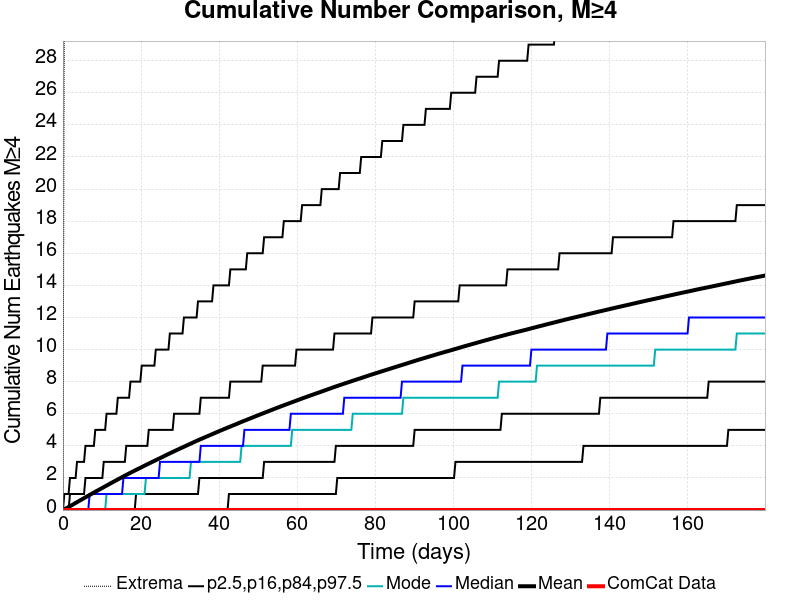

The file beside this chart, header and first rows:
Time (days), ComCat Data, Simulation Mean, Simulation Median, Simulation Mode, Simulation Minimum, Simulation Maximum, 2.5 %-ile, 16 %-ile, 84 %-ile, 97.5 %-ile
0.0, 0.0, 0.0, 0.0, 0.0, 0.0, 0.0, 0.0, 0.0, 0.0, 0.0
0.3604, 0.0, 0.04376, 0.0, 0.0, 0.0, 31.0, 0.0, 0.0, 0.0, 1.0
0.7208, 0.0, 0.09, 0.0, 0.0, 0.0, 73.0, 0.0, 0.0, 0.0, 1.0
1.081, 0.0, 0.1381, 0.0, 0.0, 0.0, 86.0, 0.0, 0.0, 0.0, 1.0
1.442, 0.0, 0.1895, 0.0, 0.0, 0.0, 93.0, 0.0, 0.0, 0.0, 1.0
1.802, 0.0, 0.2386, 0.0, 0.0, 0.0, 97.0, 0.0, 0.0, 1.0, 2.0
2.162, 0.0, 0.2892, 0.0, 0.0, 0.0, 103.0, 0.0, 0.0, 1.0, 2.0
2.523, 0.0, 0.3393, 0.0, 0.0, 0.0, 104.0, 0.0, 0.0, 1.0, 2.0
2.883, 0.0, 0.39, 0.0, 0.0, 0.0, 106.0, 0.0, 0.0, 1.0, 2.0
3.244, 0.0, 0.4421, 0.0, 0.0, 0.0, 109.0, 0.0, 0.0, 1.0, 2.0
3.604, 0.0, 0.4918, 0.0, 0.0, 0.0, 114.0, 0.0, 0.0, 1.0, 3.0
3.964, 0.0, 0.5413, 0.0, 0.0, 0.0, 117.0, 0.0, 0.0, 1.0, 3.0
4.325, 0.0, 0.5932, 0.0, 0.0, 0.0, 119.0, 0.0, 0.0, 1.0, 3.0
4.685, 0.0, 0.6428, 0.0, 0.0, 0.0, 122.0, 0.0, 0.0, 1.0, 3.0
5.046, 0.0, 0.6928, 0.0, 0.0, 0.0, 125.0, 0.0, 0.0, 1.0, 3.0
5.406, 0.0, 0.7447, 0.0, 0.0, 0.0, 127.0, 0.0, 0.0, 1.0, 3.0
5.766, 0.0, 0.7942, 0.0, 0.0, 0.0, 127.0, 0.0, 0.0, 2.0, 4.0
6.127, 0.0, 0.8431, 0.0, 0.0, 0.0, 129.0, 0.0, 0.0, 2.0, 4.0
6.487, 0.0, 0.8925, 0.0, 0.0, 0.0, 131.0, 0.0, 0.0, 2.0, 4.0
6.848, 0.0, 0.9427, 1.0, 0.0, 0.0, 132.0, 0.0, 0.0, 2.0, 4.0
7.208, 0.0, 0.9909, 1.0, 0.0, 0.0, 133.0, 0.0, 0.0, 2.0, 4.0
7.569, 0.0, 1.041, 1.0, 0.0, 0.0, 134.0, 0.0, 0.0, 2.0, 4.0
7.929, 0.0, 1.09, 1.0, 0.0, 0.0, 134.0, 0.0, 0.0, 2.0, 4.0
8.289, 0.0, 1.139, 1.0, 0.0, 0.0, 135.0, 0.0, 0.0, 2.0, 5.0
8.65, 0.0, 1.187, 1.0, 0.0, 0.0, 138.0, 0.0, 0.0, 2.0, 5.0
9.01, 0.0, 1.235, 1.0, 0.0, 0.0, 143.0, 0.0, 0.0, 2.0, 5.0
9.371, 0.0, 1.284, 1.0, 0.0, 0.0, 144.0, 0.0, 0.0, 2.0, 5.0
9.731, 0.0, 1.332, 1.0, 0.0, 0.0, 148.0, 0.0, 0.0, 2.0, 5.0
10.09, 0.0, 1.38, 1.0, 0.0, 0.0, 150.0, 0.0, 0.0, 2.0, 5.0
10.45, 0.0, 1.429, 1.0, 0.0, 0.0, 153.0, 0.0, 0.0, 3.0, 5.0
10.81, 0.0, 1.478, 1.0, 0.0, 0.0, 157.0, 0.0, 0.0, 3.0, 5.0
11.17, 0.0, 1.526, 1.0, 1.0, 0.0, 160.0, 0.0, 0.0, 3.0, 6.0
11.53, 0.0, 1.573, 1.0, 1.0, 0.0, 162.0, 0.0, 0.0, 3.0, 6.0
11.89, 0.0, 1.622, 1.0, 1.0, 0.0, 163.0, 0.0, 0.0, 3.0, 6.0
12.25, 0.0, 1.671, 1.0, 1.0, 0.0, 163.0, 0.0, 0.0, 3.0, 6.0
12.61, 0.0, 1.717, 1.0, 1.0, 0.0, 163.0, 0.0, 0.0, 3.0, 6.0
12.97, 0.0, 1.764, 1.0, 1.0, 0.0, 165.0, 0.0, 0.0, 3.0, 6.0
13.34, 0.0, 1.813, 1.0, 1.0, 0.0, 166.0, 0.0, 0.0, 3.0, 6.0
13.7, 0.0, 1.859, 1.0, 1.0, 0.0, 167.0, 0.0, 0.0, 3.0, 6.0
14.06, 0.0, 1.907, 1.0, 1.0, 0.0, 168.0, 0.0, 0.0, 3.0, 7.0
14.42, 0.0, 1.954, 1.0, 1.0, 0.0, 169.0, 0.0, 0.0, 3.0, 7.0
14.78, 0.0, 2.001, 1.0, 1.0, 0.0, 171.0, 0.0, 0.0, 3.0, 7.0
15.14, 0.0, 2.048, 1.0, 1.0, 0.0, 173.0, 0.0, 0.0, 3.0, 7.0
15.5, 0.0, 2.095, 2.0, 1.0, 0.0, 174.0, 0.0, 0.0, 3.0, 7.0
15.86, 0.0, 2.141, 2.0, 1.0, 0.0, 174.0, 0.0, 0.0, 3.0, 7.0
16.22, 0.0, 2.187, 2.0, 1.0, 0.0, 175.0, 0.0, 0.0, 4.0, 7.0
16.58, 0.0, 2.234, 2.0, 1.0, 0.0, 180.0, 0.0, 0.0, 4.0, 7.0
16.94, 0.0, 2.279, 2.0, 1.0, 0.0, 182.0, 0.0, 0.0, 4.0, 7.0
17.3, 0.0, 2.325, 2.0, 1.0, 0.0, 183.0, 0.0, 0.0, 4.0, 8.0
17.66, 0.0, 2.37, 2.0, 1.0, 0.0, 184.0, 0.0, 0.0, 4.0, 8.0
18.02, 0.0, 2.414, 2.0, 1.0, 0.0, 184.0, 0.0, 0.0, 4.0, 8.0
18.38, 0.0, 2.459, 2.0, 1.0, 0.0, 185.0, 0.0, 0.0, 4.0, 8.0
18.74, 0.0, 2.503, 2.0, 1.0, 0.0, 188.0, 0.0, 1.0, 4.0, 8.0
19.1, 0.0, 2.547, 2.0, 1.0, 0.0, 189.0, 0.0, 1.0, 4.0, 8.0
19.46, 0.0, 2.59, 2.0, 1.0, 0.0, 189.0, 0.0, 1.0, 4.0, 8.0
19.82, 0.0, 2.633, 2.0, 1.0, 0.0, 189.0, 0.0, 1.0, 4.0, 8.0
20.18, 0.0, 2.676, 2.0, 1.0, 0.0, 189.0, 0.0, 1.0, 4.0, 9.0
20.54, 0.0, 2.721, 2.0, 1.0, 0.0, 191.0, 0.0, 1.0, 4.0, 9.0
20.9, 0.0, 2.764, 2.0, 1.0, 0.0, 192.0, 0.0, 1.0, 4.0, 9.0
21.26, 0.0, 2.809, 2.0, 2.0, 0.0, 193.0, 0.0, 1.0, 4.0, 9.0
... 440 more rows
